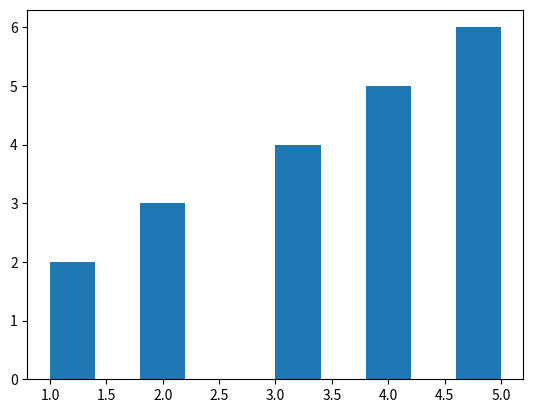

This figure's Python source:
def plot():
    try:
        import pandas as pd
        import numpy as np
        import matplotlib.pyplot as plt
    except ModuleNotFoundError:
        return

    df = pd.DataFrame(np.array([[1, 2], [2, 3], [3, 4], [4, 5], [5, 6]]),
                      columns=['one', 'two'])

    plt.hist(x='one', weights='two', data=df)
    plt.show()

plot()
